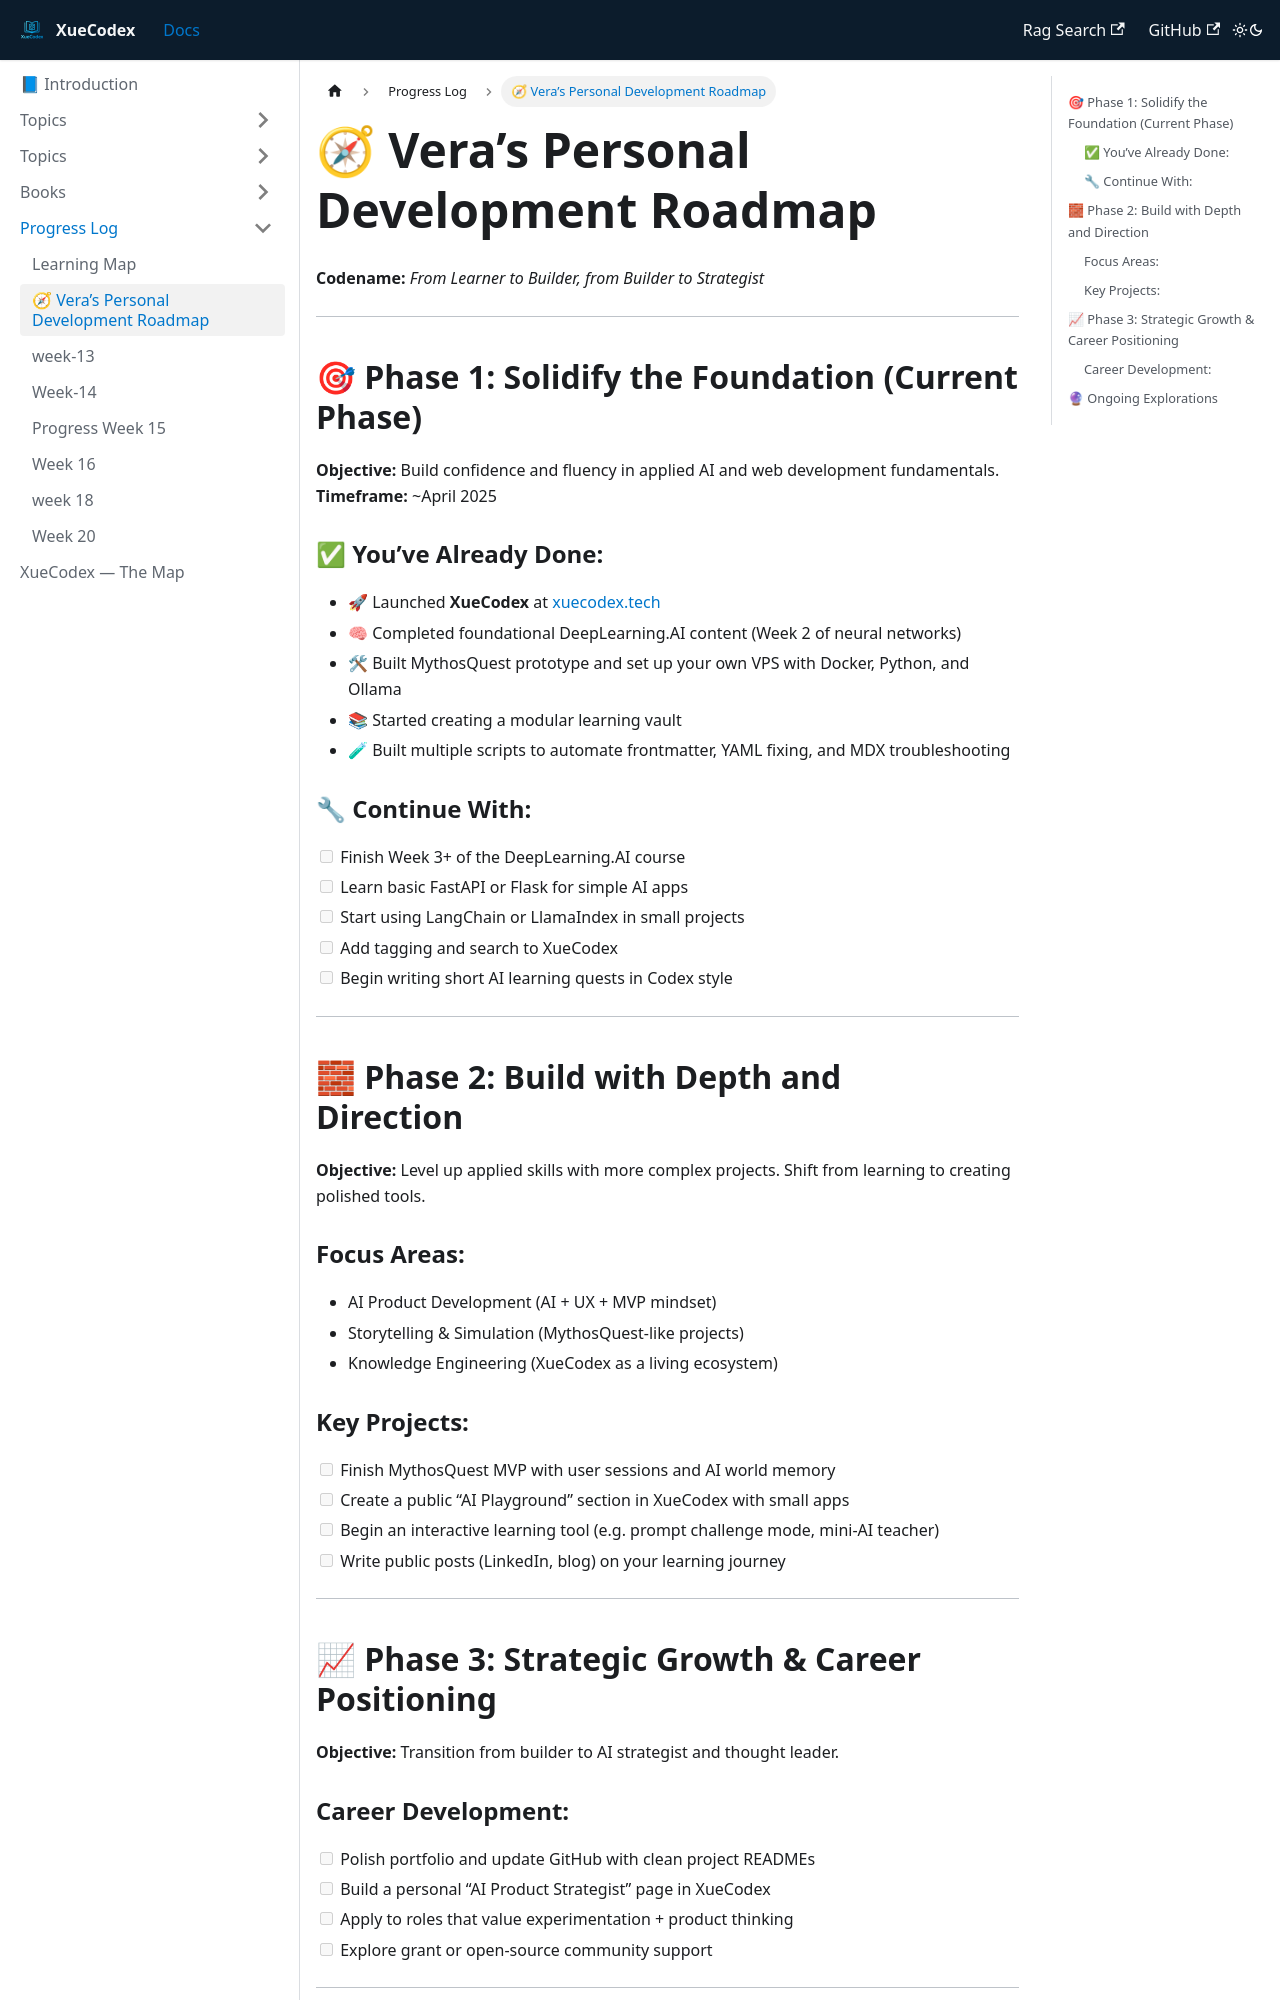

repository: vlakmaker/XueCodex · page: docs/progress/roadmap.html · generator: docusaurus


# 🧭 Vera’s Personal Development Roadmap  
**Codename:** *From Learner to Builder, from Builder to Strategist*

---

## 🎯 Phase 1: Solidify the Foundation (Current Phase)
**Objective:** Build confidence and fluency in applied AI and web development fundamentals.  
**Timeframe:** ~April 2025

### ✅ You’ve Already Done:
- 🚀 Launched **XueCodex** at [xuecodex.tech](https://xuecodex.tech)
- 🧠 Completed foundational DeepLearning.AI content (Week 2 of neural networks)
- 🛠 Built MythosQuest prototype and set up your own VPS with Docker, Python, and Ollama
- 📚 Started creating a modular learning vault
- 🧪 Built multiple scripts to automate frontmatter, YAML fixing, and MDX troubleshooting

### 🔧 Continue With:
- [ ] Finish Week 3+ of the DeepLearning.AI course
- [ ] Learn basic FastAPI or Flask for simple AI apps
- [ ] Start using LangChain or LlamaIndex in small projects
- [ ] Add tagging and search to XueCodex
- [ ] Begin writing short AI learning quests in Codex style

---

## 🧱 Phase 2: Build with Depth and Direction
**Objective:** Level up applied skills with more complex projects. Shift from learning to creating polished tools.

### Focus Areas:
- AI Product Development (AI + UX + MVP mindset)
- Storytelling & Simulation (MythosQuest-like projects)
- Knowledge Engineering (XueCodex as a living ecosystem)

### Key Projects:
- [ ] Finish MythosQuest MVP with user sessions and AI world memory
- [ ] Create a public “AI Playground” section in XueCodex with small apps
- [ ] Begin an interactive learning tool (e.g. prompt challenge mode, mini-AI teacher)
- [ ] Write public posts (LinkedIn, blog) on your learning journey

---

## 📈 Phase 3: Strategic Growth & Career Positioning
**Objective:** Transition from builder to AI strategist and thought leader.
